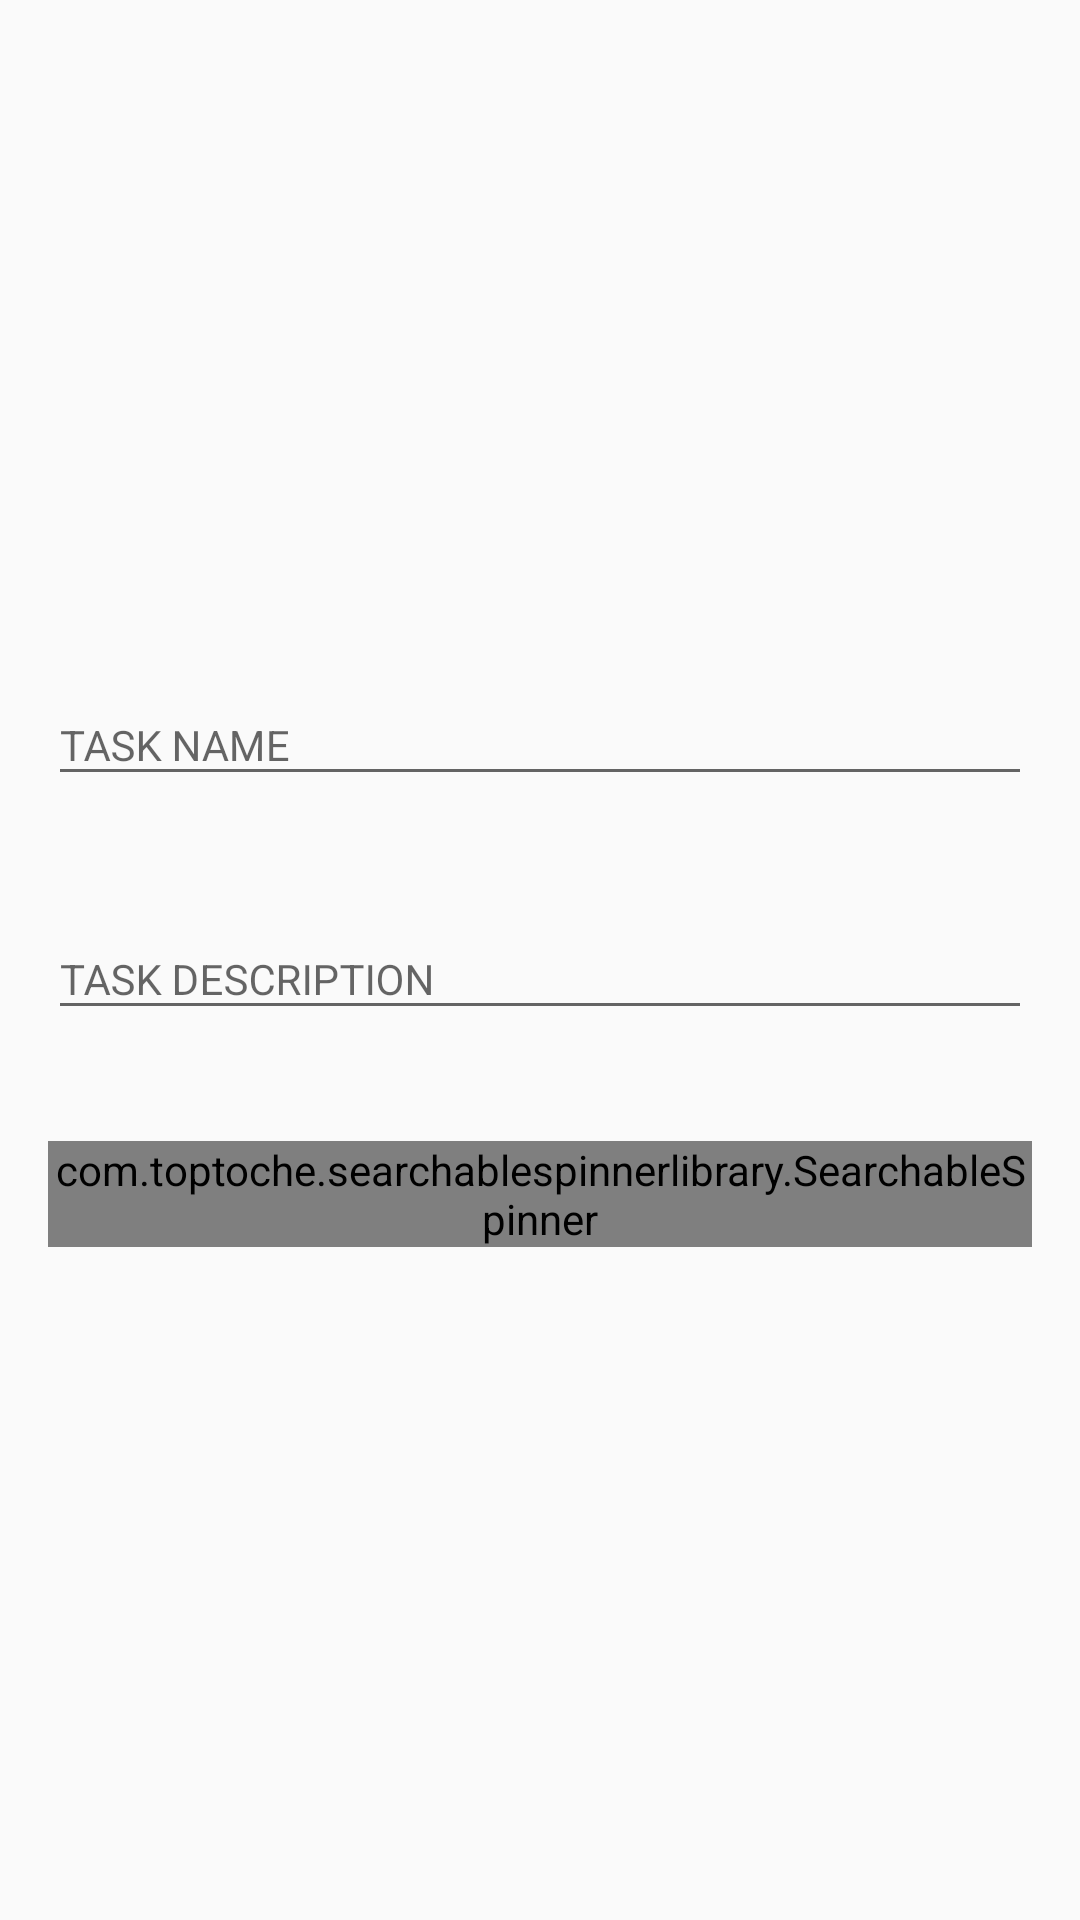

This screen was rendered from an Android layout file. Write that file and the resources it references.
<!-- AndroidManifest.xml: application theme AppTheme -->
<!-- res/layout/activity_alert_addtask.xml -->
<?xml version="1.0" encoding="utf-8"?>
<LinearLayout xmlns:android="http://schemas.android.com/apk/res/android"
    xmlns:app="http://schemas.android.com/apk/res-auto"
    android:layout_width="match_parent"
    android:layout_height="match_parent"
    xmlns:tools="http://schemas.android.com/tools"
    android:layout_marginLeft="@dimen/activity_horizontal_margin"
    android:layout_marginRight="@dimen/activity_horizontal_margin"
    android:gravity="center"
    android:orientation="vertical">

    <android.support.design.widget.TextInputLayout
        android:layout_width="match_parent"
        android:layout_height="wrap_content"
        android:layout_marginBottom="5dp"
        android:layout_marginTop="10dp">

        <EditText
            android:id="@+id/alert_edt_taskname"
            android:layout_width="match_parent"
            android:layout_height="wrap_content"
            android:layout_margin="16dp"
            android:hint="TASK NAME"
            android:textSize="14sp"
            android:inputType="text"
            android:textAllCaps="true"/>
    </android.support.design.widget.TextInputLayout>

    <android.support.design.widget.TextInputLayout
        android:layout_width="match_parent"
        android:layout_height="wrap_content"
        android:layout_marginBottom="5dp"
        android:layout_marginTop="10dp">

        <EditText
            android:id="@+id/alert_edt_taskdes"
            android:layout_width="match_parent"
            android:layout_height="wrap_content"
            android:hint="TASK DESCRIPTION"
            android:layout_margin="16dp"
            android:inputType="text"
            android:textSize="14sp"
            android:textAllCaps="true"/>

    </android.support.design.widget.TextInputLayout>

    <com.toptoche.searchablespinnerlibrary.SearchableSpinner
        android:id="@+id/alert_src_spinner"
        android:layout_width="match_parent"
        android:layout_margin="16dp"
        android:hint="ASSIGNED TO"
        android:textSize="14sp"
        android:textAllCaps="true"
        android:layout_height="wrap_content"
        android:ems="10" />

</LinearLayout>
<!-- resources referenced by this layout -->
<resources>
  <dimen name="activity_horizontal_margin">16dp</dimen>
  <style name="AppTheme" parent="Theme.AppCompat.Light.NoActionBar">
          
          <item name="colorPrimary">@color/colorPrimary</item>
          <item name="colorPrimaryDark">@color/colorPrimaryDark</item>
          <item name="colorAccent">@color/colorAccent</item>
      </style>
  <color name="colorPrimary">#3F51B5</color>
  <color name="colorPrimaryDark">#303F9F</color>
  <color name="colorAccent">#FF4081</color>
      // customize listview color
</resources>
